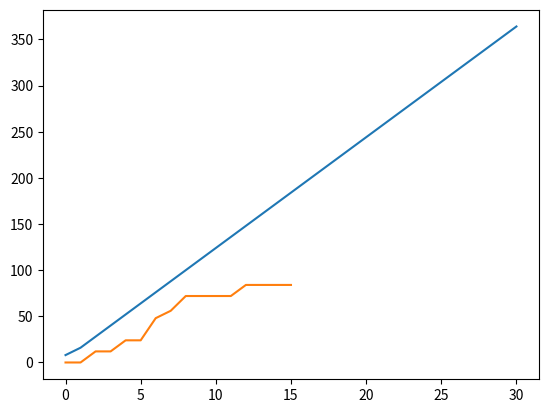

The matplotlib source for this figure:
import matplotlib.pyplot as plt
num = [0]*31
for i in range(31):
    if i == 0:
        num[i] = num[i] + 8
    elif i == 1:
        num[i] = num[0] + 8
    else:
        num[i] = num[i-1] + 12
print(num)

dadda = [0]*16
for i in range(31):
    if i == 0 or i == 1:
        dadda[i] = 0
    elif i == 2 or i == 3:
        dadda[i] = 12
    elif i == 4 or i == 5:
        dadda[i] = 24
    elif i == 6:
        dadda[i] = 48
    elif i == 7:
        dadda[i] = 56
    elif i == 8:
        dadda[i] = 72
    elif i == 9:
        dadda[i] = 72
    elif i == 10:
        dadda[i] = 72 # 
    elif i == 11:
        dadda[i] = 72
    elif i == 12:
        dadda[i] = 84 #
    elif i == 13:
        dadda[i] = 84#
    elif i == 14:
        dadda[i] = 84#
    elif i == 15:
        dadda[i] = 84
print(dadda)
ran = [i for i in range(31)]
j = [j for j in range(16)]
plt.plot(ran,num)
plt.plot(j,dadda)
plt.show()